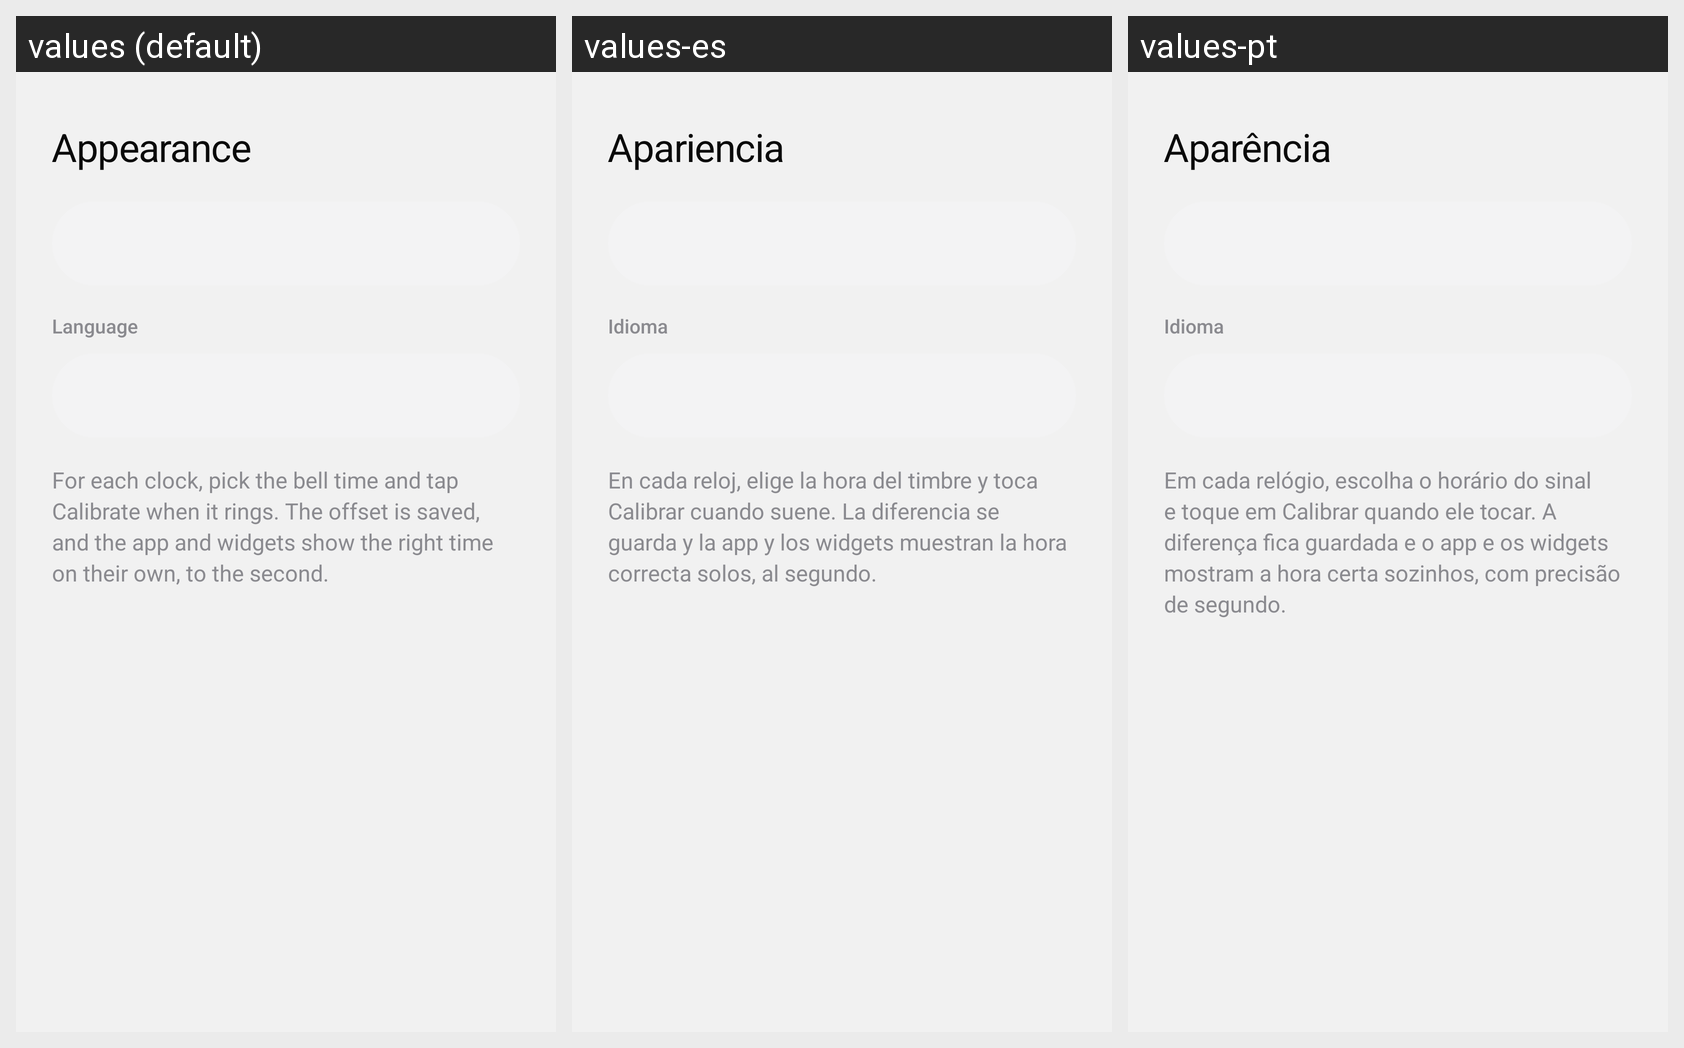

For this localized Android screen grid, give each drawn string resource with its value in every locale shown.
Android screen res/layout/sheet_theme.xml rendered under 3 locales, left to right: values (default), values-es, values-pt. Device: Nexus 5 (rendered at 1080×1920; each locale shown at half size, 540×960, under a caption strip naming it); theme Theme.TimeCalibrator.
Strings drawn on this screen, with the default value and each locale's value (text and hints the layout hard-codes, and strings that could not be matched under every locale, appear in the picture but are not listed):

appearance
  values: Appearance
  values-es: Apariencia
  values-pt: Aparência

language
  values: Language
  values-es: Idioma
  values-pt: Idioma

theme_help
  values: For each clock, pick the bell time and tap Calibrate when it rings. The offset is saved, and the app and widgets show the right time on their own, to the second.
  values-es: En cada reloj, elige la hora del timbre y toca Calibrar cuando suene. La diferencia se guarda y la app y los widgets muestran la hora correcta solos, al segundo.
  values-pt: Em cada relógio, escolha o horário do sinal e toque em Calibrar quando ele tocar. A diferença fica guardada e o app e os widgets mostram a hora certa sozinhos, com precisão de segundo.
